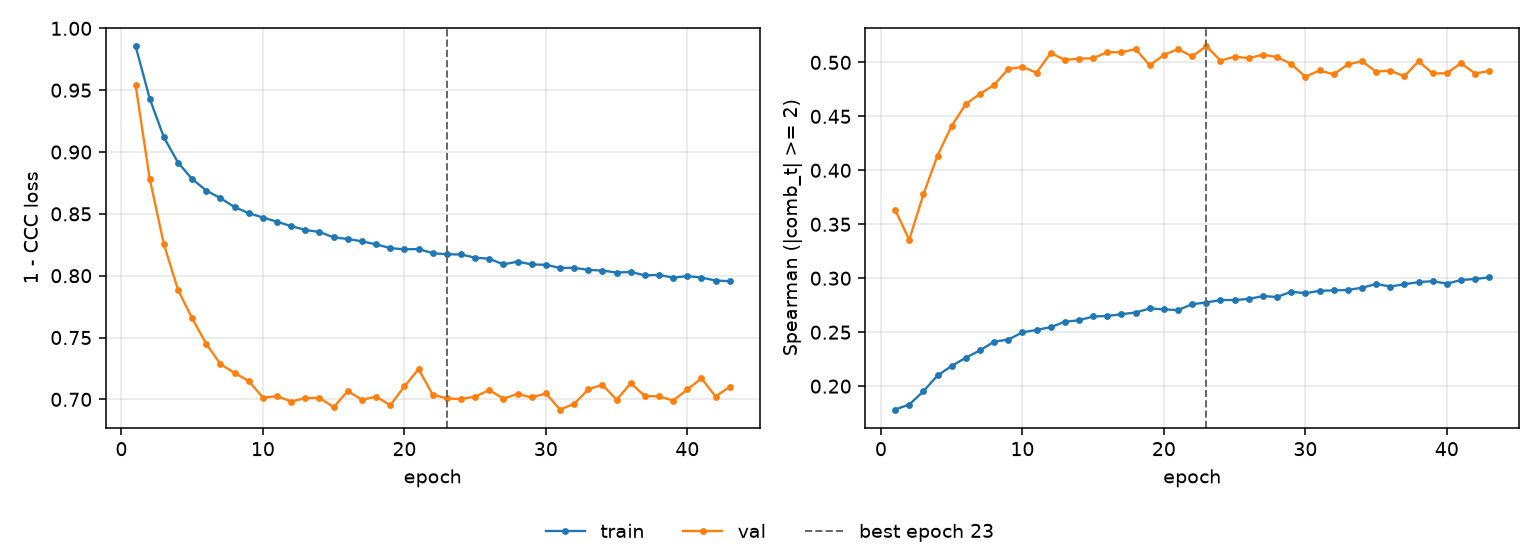

Data behind this chart, as committed beside it:
epoch, tr_loss, vl_loss, tr_sp, vl_sp, is_best
1, 0.9857, 0.9543, 0.1784, 0.3636, False
2, 0.9432, 0.8783, 0.1829, 0.3356, False
3, 0.9119, 0.8255, 0.1952, 0.3776, False
4, 0.8915, 0.7885, 0.2099, 0.4137, False
5, 0.8781, 0.7655, 0.2187, 0.4411, False
6, 0.8689, 0.7449, 0.2264, 0.4614, False
7, 0.8627, 0.7285, 0.2331, 0.4708, False
8, 0.8555, 0.7214, 0.2413, 0.4791, False
9, 0.8506, 0.7148, 0.2431, 0.4938, False
10, 0.847, 0.7014, 0.2499, 0.4957, False
11, 0.8436, 0.7026, 0.2521, 0.4904, False
12, 0.8401, 0.6983, 0.2547, 0.5087, False
13, 0.837, 0.7009, 0.2597, 0.5023, False
14, 0.8353, 0.7012, 0.2611, 0.5035, False
15, 0.831, 0.6937, 0.2646, 0.5038, False
16, 0.8297, 0.7067, 0.265, 0.5095, False
17, 0.8278, 0.6996, 0.2667, 0.5093, False
18, 0.8253, 0.7022, 0.2682, 0.5123, False
19, 0.8223, 0.6952, 0.272, 0.4972, False
20, 0.8213, 0.7105, 0.2711, 0.5069, False
21, 0.8216, 0.7245, 0.2705, 0.5123, False
22, 0.8182, 0.7039, 0.276, 0.5055, False
23, 0.8173, 0.7007, 0.2775, 0.5151, True
24, 0.8172, 0.7002, 0.2799, 0.5016, False
25, 0.8146, 0.7023, 0.2798, 0.5053, False
26, 0.8137, 0.7075, 0.2809, 0.5039, False
27, 0.8091, 0.7006, 0.2834, 0.5071, False
28, 0.8114, 0.7044, 0.2827, 0.5049, False
29, 0.8091, 0.7015, 0.2875, 0.4985, False
30, 0.8088, 0.7048, 0.2861, 0.4867, False
31, 0.8062, 0.6918, 0.2884, 0.4925, False
32, 0.8064, 0.6963, 0.2888, 0.4889, False
33, 0.8047, 0.708, 0.2892, 0.4981, False
34, 0.8041, 0.7118, 0.2912, 0.5011, False
35, 0.8025, 0.6996, 0.2946, 0.4914, False
36, 0.803, 0.713, 0.2923, 0.4924, False
37, 0.8003, 0.7027, 0.2944, 0.487, False
38, 0.8007, 0.7024, 0.2964, 0.5011, False
39, 0.7984, 0.699, 0.2973, 0.4898, False
40, 0.7997, 0.708, 0.295, 0.4899, False
41, 0.7985, 0.7169, 0.2983, 0.4992, False
42, 0.7961, 0.7023, 0.2994, 0.4896, False
43, 0.7956, 0.7102, 0.3008, 0.4921, False
